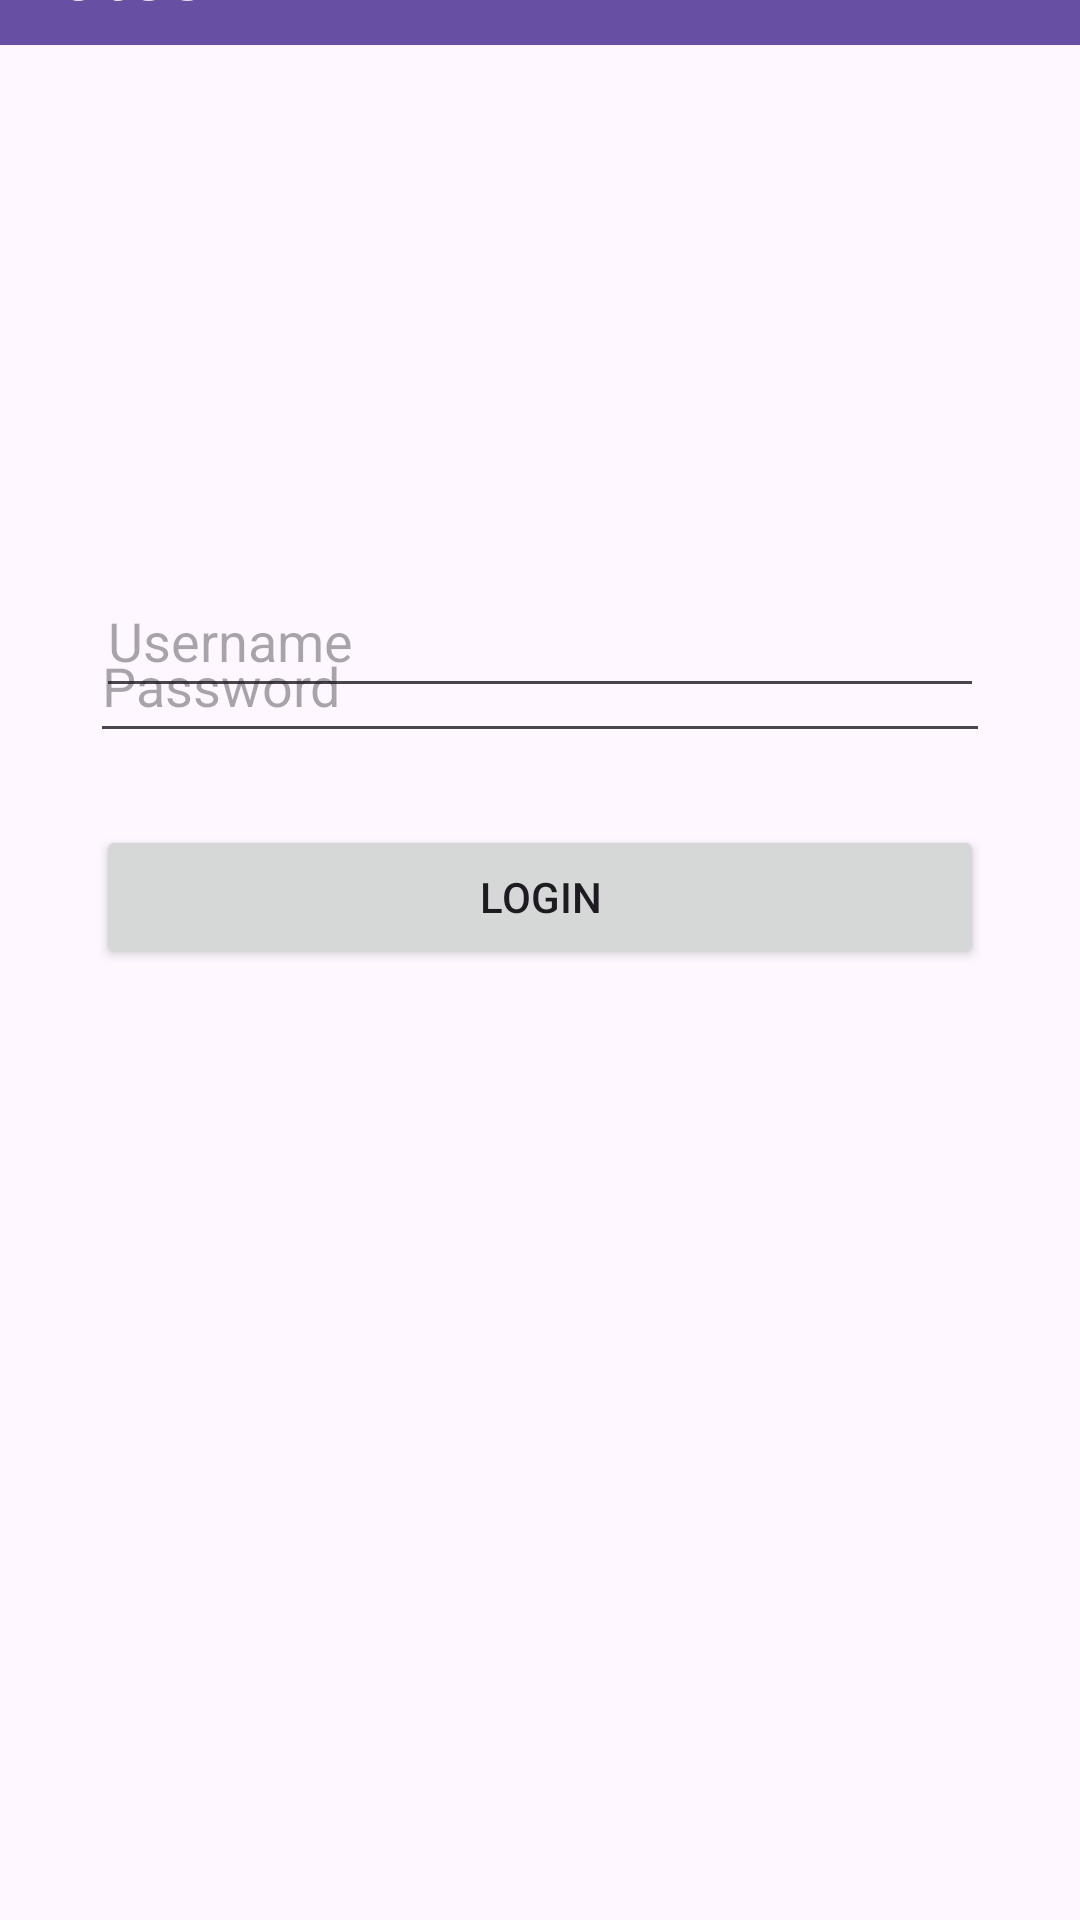

Android layout source for this screen:
<!-- AndroidManifest.xml: application theme Theme.Lab05_milestone1 -->
<!-- res/layout/activity_main.xml -->
<?xml version="1.0" encoding="utf-8"?>
<androidx.constraintlayout.widget.ConstraintLayout xmlns:android="http://schemas.android.com/apk/res/android"
    xmlns:app="http://schemas.android.com/apk/res-auto"
    xmlns:tools="http://schemas.android.com/tools"
    android:layout_width="match_parent"
    android:layout_height="match_parent"
    tools:context=".MainActivity">

    <androidx.appcompat.widget.Toolbar
        android:id="@+id/notesToolbar"
        android:layout_width="0dp"
        android:layout_height="0dp"
        android:layout_marginBottom="188dp"
        android:background="?attr/colorPrimary"
        app:layout_constraintBottom_toTopOf="@+id/passwordEditText"
        app:layout_constraintEnd_toEndOf="parent"
        app:layout_constraintStart_toStartOf="parent"
        app:layout_constraintTop_toTopOf="parent">


    </androidx.appcompat.widget.Toolbar>


    
    <EditText
        android:id="@+id/usernameEditText"
        android:layout_width="0dp"
        android:layout_height="48dp"
        android:layout_marginStart="32dp"
        android:layout_marginTop="188dp"
        android:layout_marginEnd="32dp"
        android:hint="Username"
        app:layout_constraintEnd_toEndOf="parent"
        app:layout_constraintHorizontal_bias="0.0"
        app:layout_constraintStart_toStartOf="parent"
        app:layout_constraintTop_toTopOf="parent" />

    <EditText
        android:id="@+id/passwordEditText"
        android:layout_width="0dp"
        android:layout_height="48dp"
        android:layout_marginStart="30dp"
        android:layout_marginEnd="30dp"
        android:layout_marginBottom="438dp"
        android:hint="Password"
        android:inputType="textPassword"
        app:layout_constraintBottom_toBottomOf="parent"
        app:layout_constraintEnd_toEndOf="parent"
        app:layout_constraintStart_toStartOf="parent"
        app:layout_constraintTop_toBottomOf="@+id/textView" />

    <Button
        android:id="@+id/loginButton"
        android:layout_width="0dp"
        android:layout_height="wrap_content"
        android:layout_marginStart="32dp"
        android:layout_marginTop="24dp"
        android:layout_marginEnd="32dp"
        android:text="Login"
        app:layout_constraintEnd_toEndOf="parent"
        app:layout_constraintHorizontal_bias="0.0"
        app:layout_constraintStart_toStartOf="parent"
        app:layout_constraintTop_toBottomOf="@id/passwordEditText" />

    <TextView
        android:id="@+id/textView"
        android:layout_width="wrap_content"
        android:layout_height="wrap_content"
        android:layout_marginTop="21dp"
        android:layout_marginBottom="196dp"
        android:text="Notes"
        android:textColor="@color/white"
        android:textSize="26sp"
        app:layout_constraintBottom_toTopOf="@+id/passwordEditText"
        app:layout_constraintTop_toTopOf="parent"
        tools:layout_editor_absoluteX="9dp"
        tools:ignore="MissingConstraints" />


</androidx.constraintlayout.widget.ConstraintLayout>
<!-- resources referenced by this layout -->
<resources>
  <style name="Theme.Lab05_milestone1" parent="Base.Theme.Lab05_milestone1" />
  <style name="Base.Theme.Lab05_milestone1" parent="Theme.Material3.DayNight.NoActionBar">
          
          
      </style>
  <!-- not gathered from this repository: default colours our renderer supplied (Android Studio template values) -->
  <color name="white">#FFFFFFFF</color>
</resources>
